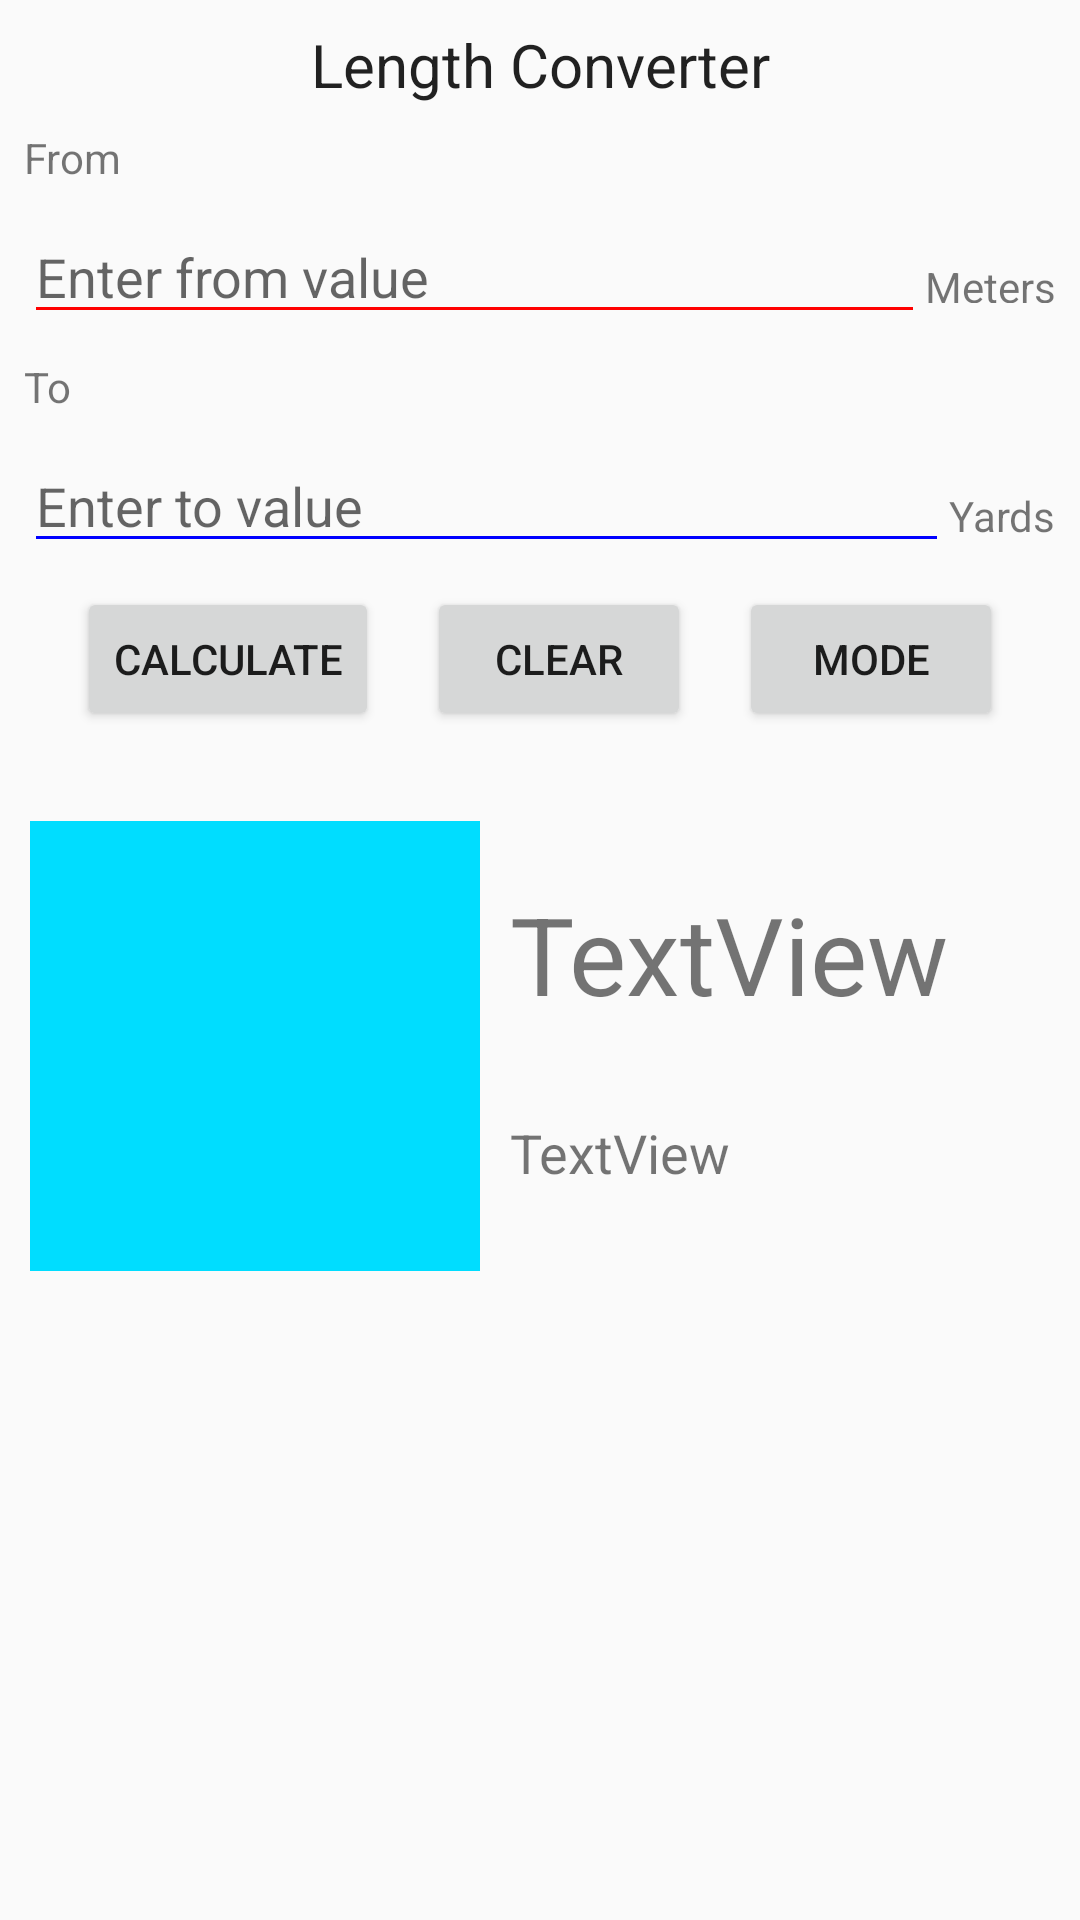

Reconstruct the res/layout file that produces this screen, plus the resources it refers to.
<!-- AndroidManifest.xml: application theme AppTheme -->
<!-- res/layout/activity_main.xml -->
<?xml version="1.0" encoding="utf-8"?>
<android.support.constraint.ConstraintLayout xmlns:android="http://schemas.android.com/apk/res/android"

    xmlns:app="http://schemas.android.com/apk/res-auto"
    xmlns:tools="http://schemas.android.com/tools"
    android:layout_width="match_parent"
    android:layout_height="match_parent"
    tools:context=".MainActivity"
    tools:layout_editor_absoluteY="81dp">


    <TextView
        android:id="@+id/titleTextView"
        android:layout_width="0dp"
        android:layout_height="wrap_content"
        android:layout_marginEnd="8dp"
        android:layout_marginStart="8dp"
        android:layout_marginTop="8dp"
        android:gravity="center"
        android:text="Length Converter"
        android:textAppearance="@style/TextAppearance.AppCompat"
        android:textSize="20sp"
        app:layout_constraintEnd_toEndOf="parent"
        app:layout_constraintStart_toStartOf="parent"
        app:layout_constraintTop_toTopOf="parent" />

    <TextView
        android:id="@+id/textView3"
        android:layout_width="0dp"
        android:layout_height="wrap_content"
        android:layout_marginEnd="8dp"
        android:layout_marginStart="8dp"
        android:layout_marginTop="8dp"
        android:text="From"
        app:layout_constraintEnd_toEndOf="parent"
        app:layout_constraintStart_toStartOf="parent"
        app:layout_constraintTop_toBottomOf="@+id/titleTextView" />

    <EditText
        android:id="@+id/fromEditText"
        android:layout_width="0dp"
        android:layout_height="wrap_content"
        android:layout_marginStart="8dp"
        android:layout_marginTop="8dp"
        android:layout_weight="1"
        android:ems="10"
        android:hint="Enter from value"
        android:inputType="numberSigned|numberDecimal"
        android:theme="@style/RedEditTextStyle"
        app:layout_constraintEnd_toStartOf="@+id/fromUnits"
        app:layout_constraintHorizontal_bias="0.5"
        app:layout_constraintHorizontal_chainStyle="spread"
        app:layout_constraintStart_toStartOf="parent"
        app:layout_constraintTop_toBottomOf="@+id/textView3" />

    <TextView
        android:id="@+id/fromUnits"
        android:layout_width="wrap_content"
        android:layout_height="15dp"
        android:layout_marginEnd="8dp"
        android:layout_marginTop="16dp"
        android:layout_weight="1"
        android:text="Meters"
        app:layout_constraintEnd_toEndOf="parent"
        app:layout_constraintHorizontal_bias="0.5"
        app:layout_constraintStart_toEndOf="@+id/fromEditText"
        app:layout_constraintTop_toTopOf="@+id/fromEditText" />

    <TextView
        android:id="@+id/textView4"
        android:layout_width="0dp"
        android:layout_height="wrap_content"
        android:layout_marginEnd="8dp"
        android:layout_marginStart="8dp"
        android:layout_marginTop="8dp"
        android:text="To"
        app:layout_constraintEnd_toEndOf="parent"
        app:layout_constraintStart_toStartOf="parent"
        app:layout_constraintTop_toBottomOf="@+id/fromEditText" />


    <EditText
        android:id="@+id/toEditText"
        android:layout_width="0dp"
        android:layout_height="wrap_content"
        android:layout_marginStart="8dp"
        android:layout_marginTop="8dp"
        android:layout_weight="1"
        android:ems="10"
        android:hint="Enter to value"
        android:inputType="numberSigned|numberDecimal"
        android:theme="@style/BlueEditTextStyle"
        app:layout_constraintEnd_toStartOf="@+id/toUnits"
        app:layout_constraintHorizontal_bias="0.5"
        app:layout_constraintHorizontal_chainStyle="spread"
        app:layout_constraintStart_toStartOf="parent"
        app:layout_constraintTop_toBottomOf="@+id/textView4" />

    <TextView
        android:id="@+id/toUnits"
        android:layout_width="wrap_content"
        android:layout_height="wrap_content"
        android:layout_marginEnd="8dp"
        android:layout_marginTop="16dp"
        android:layout_weight="1"
        android:text="Yards"
        app:layout_constraintEnd_toEndOf="parent"
        app:layout_constraintHorizontal_bias="0.5"
        app:layout_constraintStart_toEndOf="@+id/toEditText"
        app:layout_constraintTop_toTopOf="@+id/toEditText" />

    <Button
        android:id="@+id/calculateButton"
        android:layout_width="wrap_content"
        android:layout_height="wrap_content"
        android:layout_marginEnd="8dp"
        android:layout_marginStart="8dp"
        android:layout_marginTop="8dp"
        android:layout_weight="1"
        android:text="CALCULATE"
        app:layout_constraintEnd_toStartOf="@+id/clearButton"
        app:layout_constraintHorizontal_bias="0.5"
        app:layout_constraintHorizontal_chainStyle="packed"
        app:layout_constraintStart_toStartOf="parent"
        app:layout_constraintTop_toBottomOf="@+id/toEditText" />

    <Button
        android:id="@+id/clearButton"
        android:layout_width="wrap_content"
        android:layout_height="wrap_content"
        android:layout_marginEnd="8dp"
        android:layout_marginStart="8dp"
        android:layout_weight="1"
        android:text="CLEAR"
        app:layout_constraintEnd_toStartOf="@+id/modeButton"
        app:layout_constraintHorizontal_bias="0.5"
        app:layout_constraintStart_toEndOf="@+id/calculateButton"
        app:layout_constraintTop_toTopOf="@+id/calculateButton" />

    <Button
        android:id="@+id/modeButton"
        android:layout_width="wrap_content"
        android:layout_height="wrap_content"
        android:layout_marginEnd="8dp"
        android:layout_marginStart="8dp"
        android:layout_weight="1"
        android:text="MODE"
        app:layout_constraintEnd_toEndOf="parent"
        app:layout_constraintHorizontal_bias="0.5"
        app:layout_constraintStart_toEndOf="@+id/clearButton"
        app:layout_constraintTop_toTopOf="@+id/clearButton" />

    <ImageView
        android:id="@+id/weatherIcon"
        android:layout_width="150dp"
        android:layout_height="150dp"
        android:layout_marginStart="10dp"
        android:layout_marginTop="30dp"
        app:layout_constraintStart_toStartOf="parent"
        app:layout_constraintTop_toBottomOf="@+id/calculateButton"
        app:srcCompat="@android:color/holo_blue_bright" />

    <TextView
        android:id="@+id/temperature"
        android:layout_width="wrap_content"
        android:layout_height="wrap_content"
        android:layout_marginStart="10dp"
        android:layout_marginTop="50dp"
        android:text="TextView"
        android:textSize="36sp"
        app:layout_constraintStart_toEndOf="@+id/weatherIcon"
        app:layout_constraintTop_toBottomOf="@+id/clearButton" />

    <TextView
        android:id="@+id/current"
        android:layout_width="wrap_content"
        android:layout_height="wrap_content"
        android:layout_marginStart="10dp"
        android:layout_marginTop="30dp"
        android:text="TextView"
        android:textSize="18sp"
        app:layout_constraintStart_toEndOf="@+id/weatherIcon"
        app:layout_constraintTop_toBottomOf="@+id/temperature" />
</android.support.constraint.ConstraintLayout>
<!-- resources referenced by this layout -->
<resources>
  <style name="BlueEditTextStyle" parent="Widget.AppCompat.EditText">
          <item name="colorControlActivated">#0000ff</item>
          <item name="colorControlNormal">#0000ff</item>
      </style>
  <style name="RedEditTextStyle" parent="Widget.AppCompat.EditText">
          <item name="colorControlActivated">#ff0000</item>
          <item name="colorControlNormal">#ff0000</item>
      </style>
  <style name="AppTheme" parent="Theme.AppCompat.Light.DarkActionBar">
          
          <item name="colorPrimary">@color/colorPrimary</item>
          <item name="colorPrimaryDark">@color/colorPrimaryDark</item>
          <item name="colorAccent">@color/colorAccent</item>
          <item name="floatingActionButtonStyle">@style/Widget.Design.FloatingActionButton</item>
      </style>
  <!-- not gathered from this repository: default colours our renderer supplied (Android Studio template values) -->
  <color name="colorPrimary">#FF6200EE</color>
  <color name="colorPrimaryDark">#FF3700B3</color>
  <color name="colorAccent">#FF03DAC5</color>
</resources>
